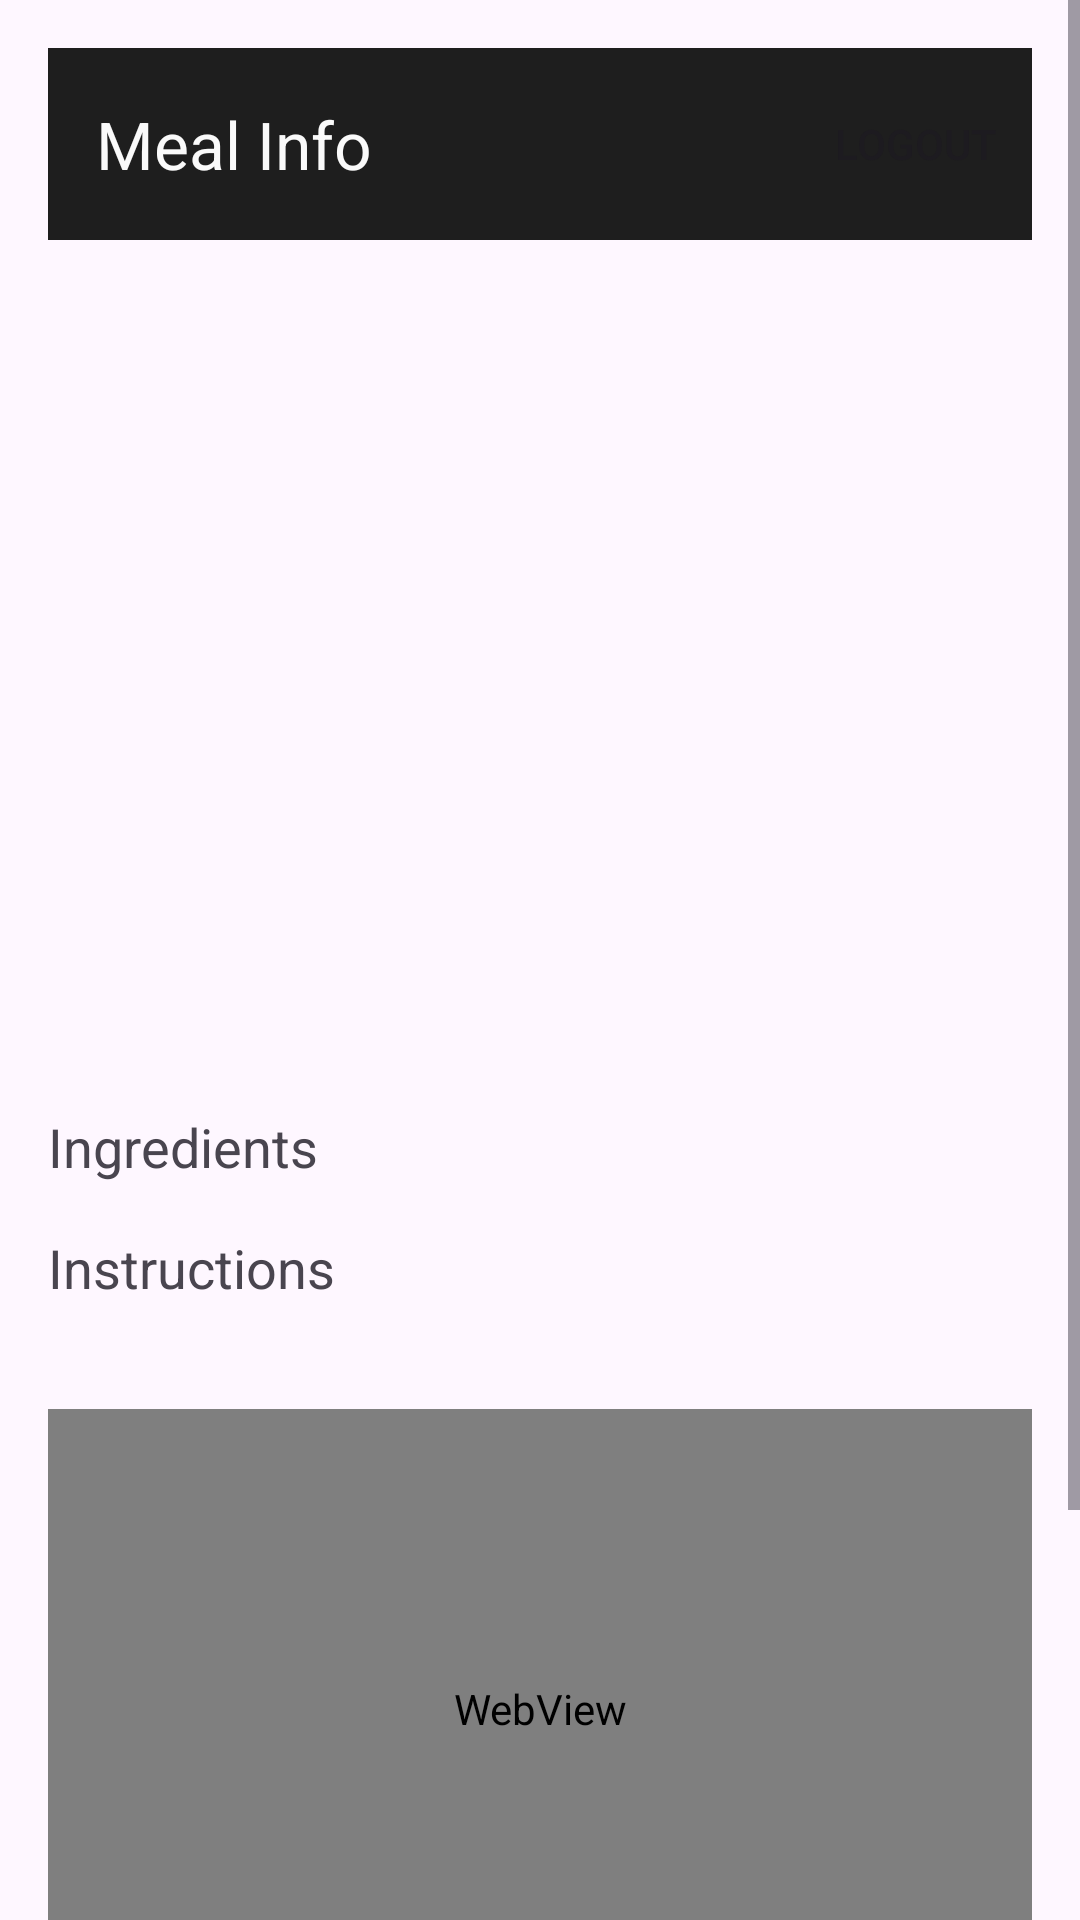

This screen was rendered from an Android layout file. Write that file and the resources it references.
<!-- AndroidManifest.xml: application theme Theme.FoodPlannerByKhalidAmr -->
<!-- res/layout/fragment_item_info.xml -->
<?xml version="1.0" encoding="utf-8"?>
<ScrollView xmlns:android="http://schemas.android.com/apk/res/android"
    android:layout_width="match_parent"
    android:layout_height="match_parent"
    xmlns:app="http://schemas.android.com/apk/res-auto">

    <LinearLayout
        android:layout_width="match_parent"
        android:layout_height="match_parent"
        android:orientation="vertical"
        android:padding="16dp">

        <androidx.appcompat.widget.Toolbar
            android:id="@+id/home_toolbar"
            android:layout_width="match_parent"
            android:layout_height="?attr/actionBarSize"
            android:background="@color/primaryColor"
            app:layout_constraintTop_toTopOf="parent"
            app:menu="@menu/home_top_bar"
            app:title="Meal Info"
            app:titleTextColor="@color/accentColor" />

        <ImageView
            android:id="@+id/mealImage"
            android:layout_width="match_parent"
            android:layout_height="200dp"
            android:layout_marginTop="20dp"
            android:scaleType="centerCrop"/>

        <TextView
            android:id="@+id/mealName"
            android:layout_width="match_parent"
            android:layout_height="wrap_content"
            android:textSize="24sp"
            android:textStyle="bold"/>

        <TextView
            android:id="@+id/mealCountry"
            android:layout_width="match_parent"
            android:layout_height="wrap_content"
            android:textSize="16sp"/>

        <TextView
            android:layout_width="match_parent"
            android:layout_height="wrap_content"
            android:text="@string/ingredients"
            android:textSize="18sp"
            android:layout_marginTop="16dp"/>

        <androidx.recyclerview.widget.RecyclerView
            android:id="@+id/ingredients_recycler"
            android:layout_width="match_parent"
            android:layout_height="wrap_content"
            android:orientation="horizontal"/>

        <TextView
            android:layout_width="match_parent"
            android:layout_height="wrap_content"
            android:text="@string/instructions"
            android:textSize="18sp"
            android:layout_marginTop="16dp"/>

        <TextView
            android:id="@+id/mealInstructions"
            android:layout_width="match_parent"
            android:layout_height="wrap_content"/>

        <WebView
            android:id="@+id/mealVideo"
            android:layout_width="match_parent"
            android:layout_height="200dp"
            android:layout_marginTop="16dp"/>

        <Button
            android:id="@+id/btn_favorite"
            android:layout_width="182dp"
            android:layout_height="wrap_content"
            android:layout_marginTop="16dp"
            android:text="@string/add_to_favorites" />

        <Button
            android:id="@+id/btn_add_to_plan"
            android:layout_width="182dp"
            android:layout_height="wrap_content"
            android:layout_marginTop="16dp"
            android:text="@string/add_to_weekly_plan" />


    </LinearLayout>
</ScrollView>
<!-- resources referenced by this layout -->
<resources>
  <color name="accentColor">#FAFAFA</color>
  <color name="primaryColor">#1E1E1E</color>
  <string name="add_to_favorites">Add to Favorites</string>
  <string name="add_to_weekly_plan">Add to Weekly Plan</string>
  <string name="ingredients">Ingredients</string>
  <string name="instructions">Instructions</string>
  <style name="Theme.FoodPlannerByKhalidAmr" parent="Base.Theme.FoodPlannerByKhalidAmr" />
  <style name="Base.Theme.FoodPlannerByKhalidAmr" parent="Theme.Material3.DayNight.NoActionBar">
          
          
      </style>
</resources>
